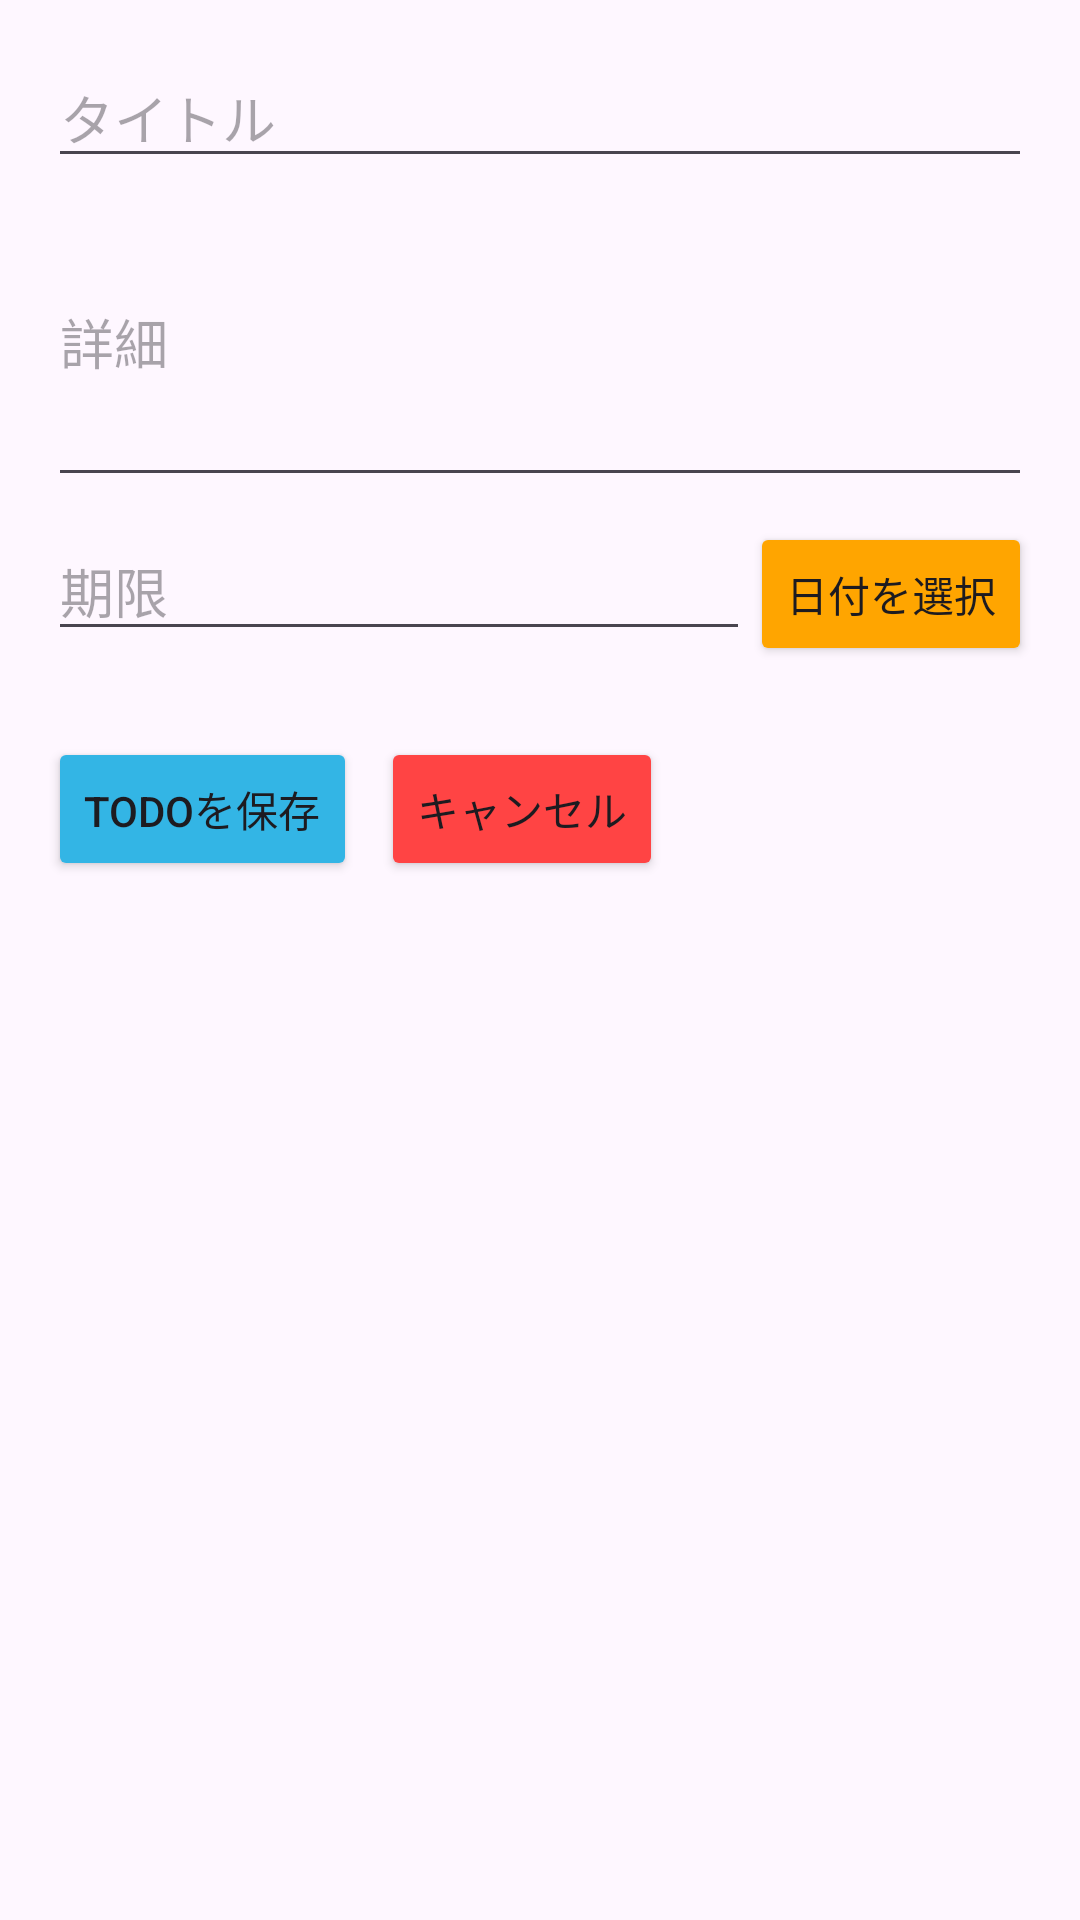

Here is an Android app screen rendered from its layout file. Give the layout XML and the strings, colors and styles it references.
<!-- AndroidManifest.xml: application theme Theme.TodoShibataApplication -->
<!-- res/layout/add_todo.xml -->
<LinearLayout xmlns:android="http://schemas.android.com/apk/res/android"
    android:orientation="vertical"
    android:layout_width="match_parent"
    android:layout_height="match_parent"
    android:padding="16dp">

    <EditText
        android:id="@+id/todo_title"
        android:layout_width="match_parent"
        android:layout_height="wrap_content"
        android:hint="タイトル"/>

    <EditText
        android:id="@+id/todo_details"
        android:layout_width="match_parent"
        android:layout_height="wrap_content"
        android:hint="詳細"
        android:inputType="textMultiLine"
        android:lines="4"/>

    <LinearLayout
        android:orientation="horizontal"
        android:layout_width="match_parent"
        android:layout_height="wrap_content"
        android:layout_marginTop="8dp">

        <EditText
            android:id="@+id/todo_due_date"
            android:layout_width="0dp"
            android:layout_height="wrap_content"
            android:layout_weight="1"
            android:hint="期限"
            android:focusable="false"/>

        <Button
            android:id="@+id/select_due_date_button"
            android:layout_width="wrap_content"
            android:layout_height="wrap_content"
            android:text="日付を選択"
            android:backgroundTint="@color/my_orange"/>

    </LinearLayout>

    <LinearLayout
        android:orientation="horizontal"
        android:layout_width="match_parent"
        android:layout_height="wrap_content"
        android:layout_marginTop="8dp">

        <Button
            android:id="@+id/save_todo_button"
            android:layout_width="wrap_content"
            android:layout_height="wrap_content"
            android:text="TODOを保存"
            android:layout_marginEnd="8dp"
            android:layout_marginTop="16dp"
            android:backgroundTint="@android:color/holo_blue_light"/>

        <Button
            android:id="@+id/cancel_button"
            android:layout_width="wrap_content"
            android:layout_height="wrap_content"
            android:text="キャンセル"
            android:layout_marginTop="16dp"
            android:backgroundTint="@android:color/holo_red_light"/>

    </LinearLayout>


</LinearLayout>
<!-- resources referenced by this layout -->
<resources>
  <color name="my_orange">#FFA500</color>
  <style name="Theme.TodoShibataApplication" parent="Base.Theme.TodoShibataApplication" />
  <style name="Base.Theme.TodoShibataApplication" parent="Theme.Material3.DayNight.NoActionBar">
          
          
      </style>
</resources>
